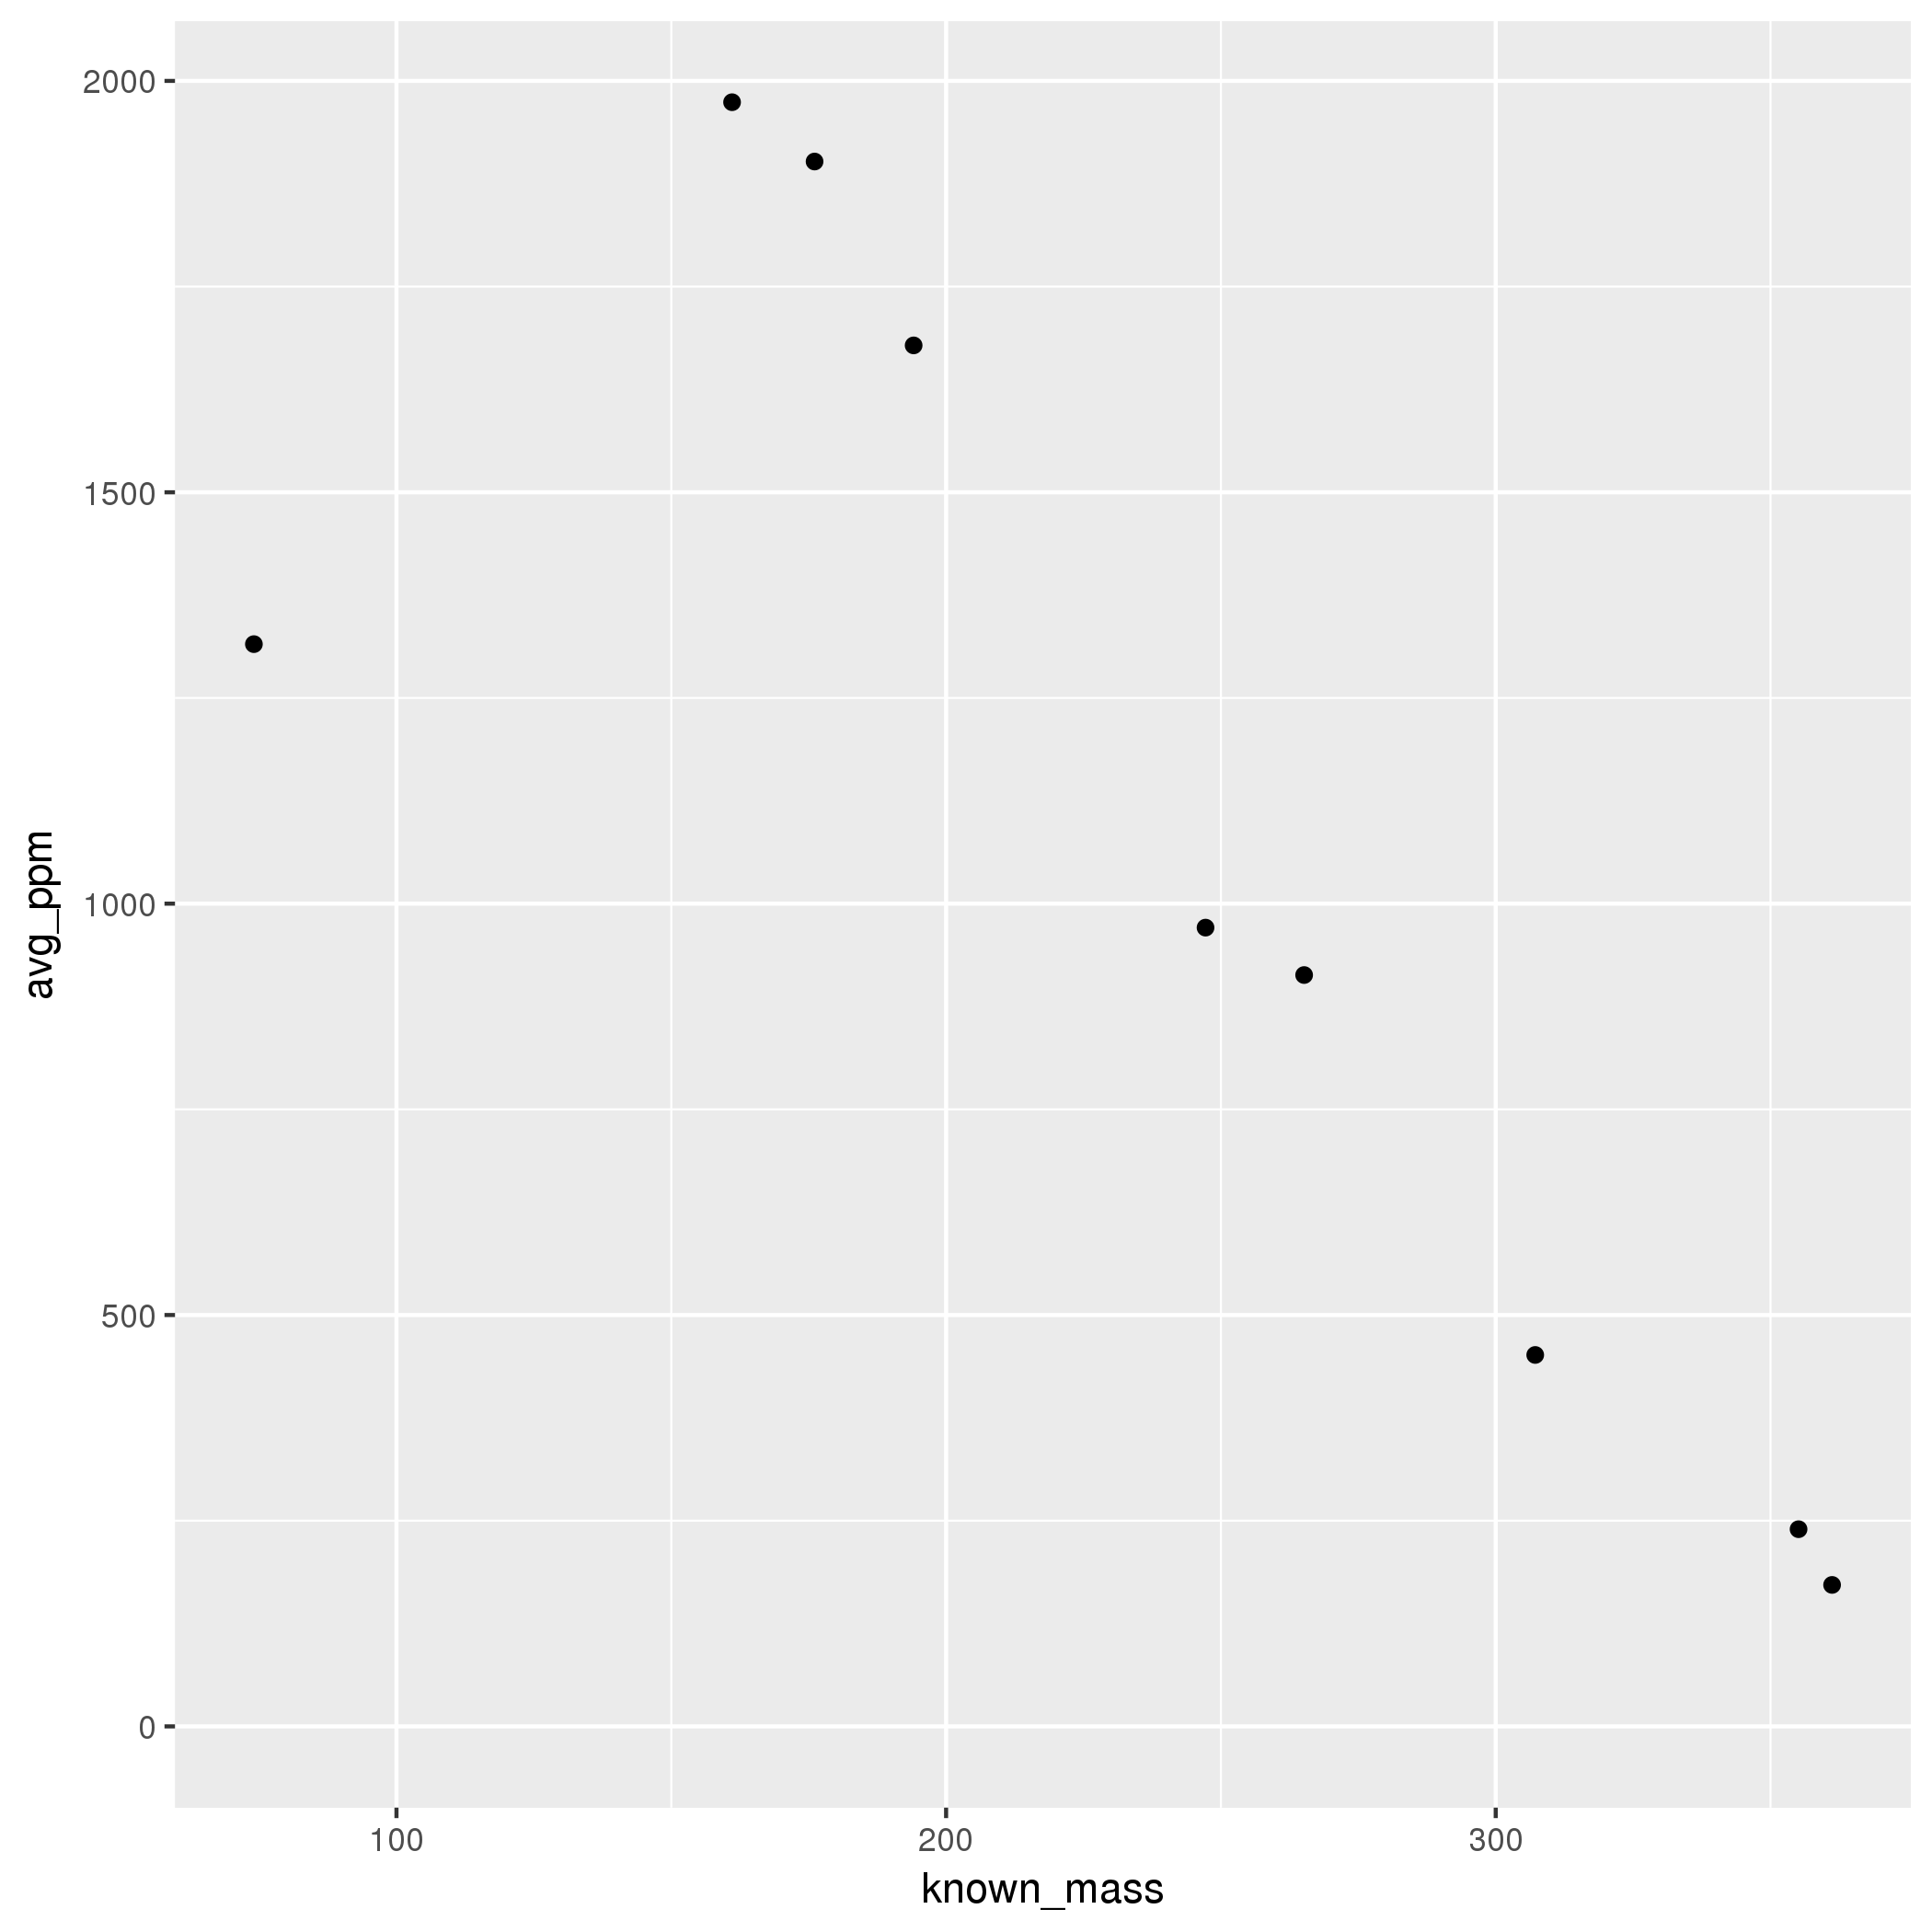

The file beside this chart, header and first rows:
standard	formula	known_mass	qc.15	qc.16	qc.17	qc.18	qc.19	qc.20	qc.21	qc.22	qc.23	qc.24	qc.15_ppm	qc.16_ppm	qc.17_ppm	qc.18_ppm	qc.19_ppm	qc.20_ppm	qc.21_ppm	qc.22_ppm	qc.23_ppm	qc.24_ppm	avg_ppm
N-methylacetamide	C3H7NO	74.06	74.15	74.15	74.15	74.16	74.16	74.17	74.16	74.16	74.16	74.16	1263	1221	1220	1312	1366	1464	1325	1313	1302	1366	1315
1,3-naphthalenediol	C10H8O2	161.1	160.7	160.7	160.7	160.7	160.7	160.8	160.8	160.7	160.8	160.7	1960	1988	2001	2115	1973	1888	1919	1960	1897	2041	1974
7-amino-4-methylcoumarin	C10H9NO2	176.1	175.7	175.7	175.7	175.7	175.7	175.7	175.7	175.7	175.7	175.7	1920	1940	1898	1895	1917	1908	1868	1884	1917	1871	1902
2-Phenylindole	C14H11N	194.1	193.8	193.8	193.8	193.8	193.8	193.8	193.8	193.8	193.8	193.8	1662	1691	1671	1675	1706	1637	1691	1735	1637	1678	1679
undecanophenone	C17H26O	247.2	247	247	247	247	247	247	247	247	247	247	989.6	986.8	969	958.9	923.7	956.9	986.8	993.7	969.8	973.4	970.9
abscisic acid	C15H20O4	265.1	264.9	264.9	264.9	264.9	264.9	264.9	264.9	264.9	264.9	264.9	870.6	926.8	897.8	963	949.4	889.1	852.1	917	954.3	912.1	913.2
di-n-pentyl phthalate	C18H26O4	307.2	307.1	307.1	307.1	307.1	307	307.1	307	307	307.1	307	446.6	431	449.2	431	473.3	447.9	473.6	462.9	433.9	465.5	451.5
chlorogenic acid	C16H18O9	355.1	355	355	355	355	355	355	355	355	355	355	220.1	252.5	242.9	255.9	204.1	238.4	242.1	259.5	240.4	240.9	239.7
cortisone	C21H28O5	361.2	361.1	361.1	361.1	361.1	361.1	361.1	361.2	361.1	361.1	361.1	179.8	173.7	155.5	185.6	183.1	162.7	139.1	157.9	184.8	197.3	172
